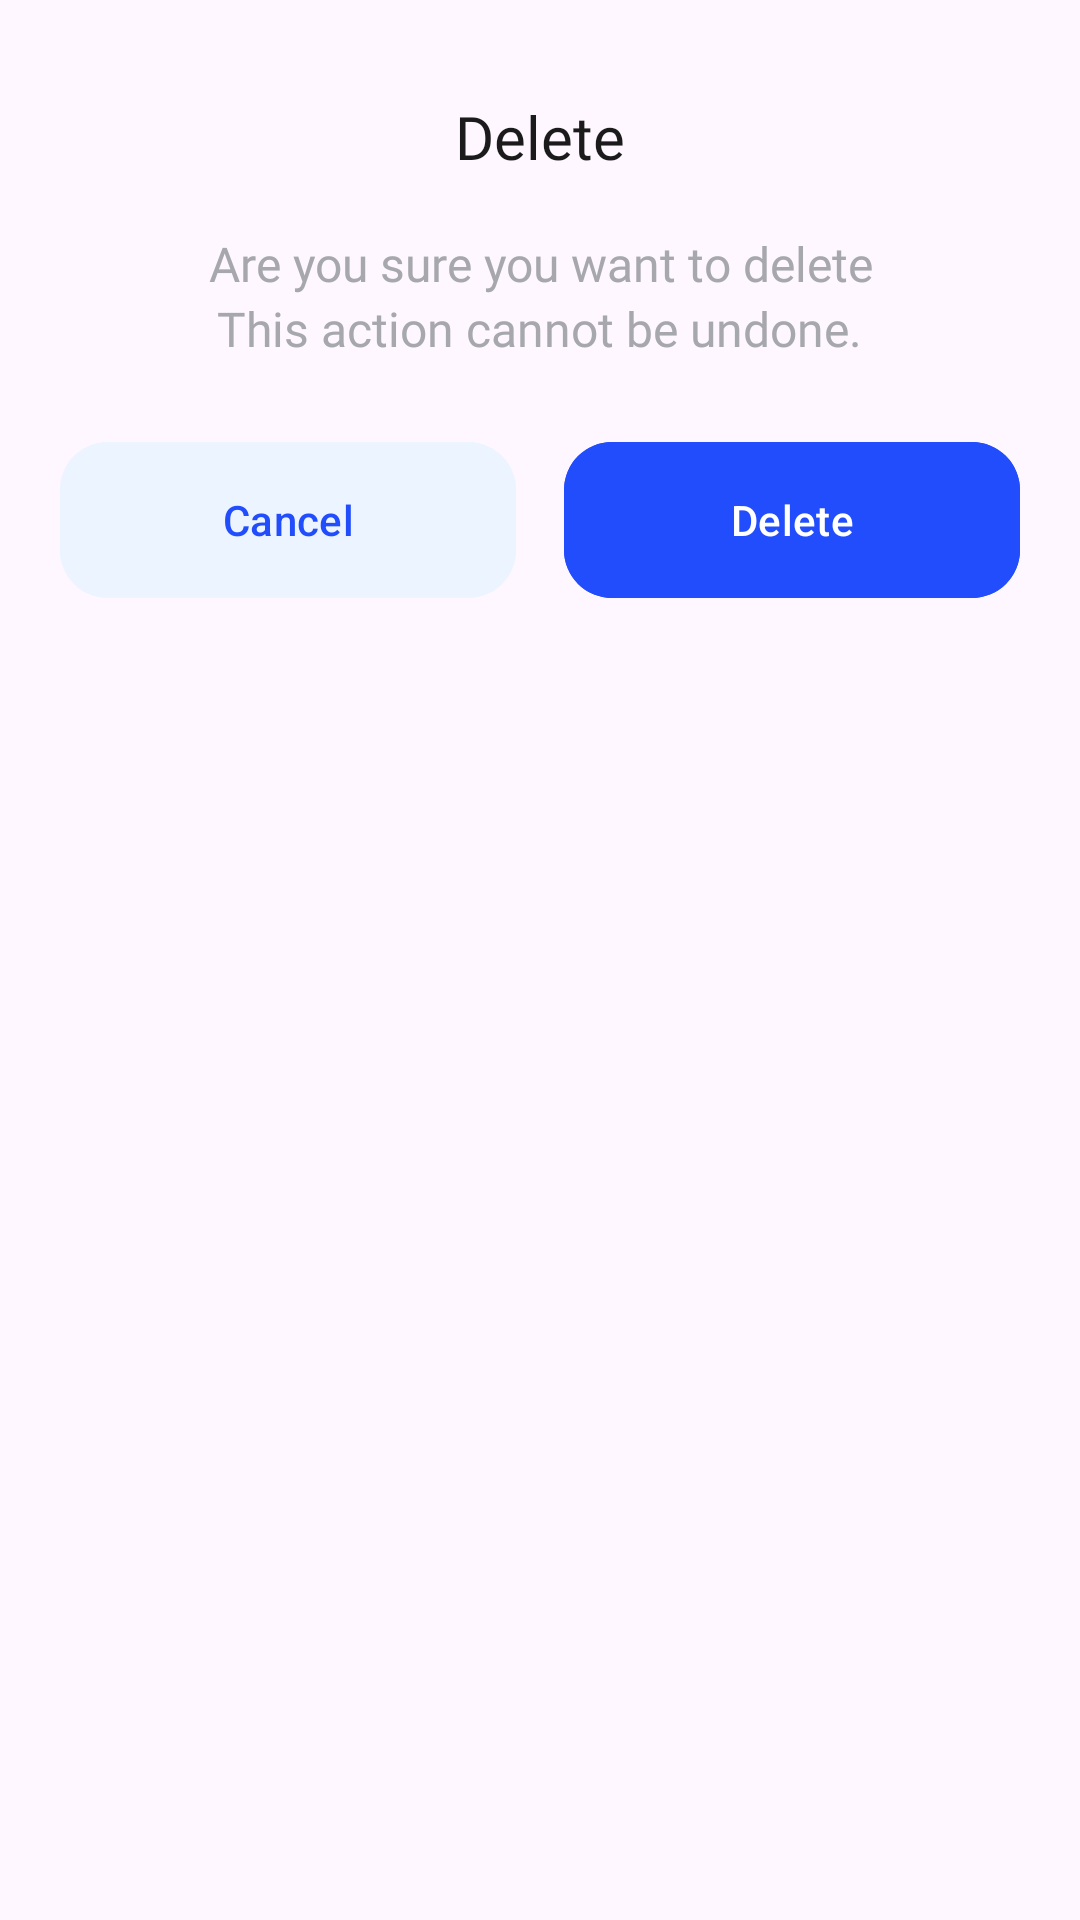

Reconstruct the res/layout file that produces this screen, plus the resources it refers to.
<!-- AndroidManifest.xml: application theme Theme.TTSApp -->
<!-- res/layout/fragment_delete_bottom_sheet.xml -->
<?xml version="1.0" encoding="utf-8"?>
<androidx.appcompat.widget.LinearLayoutCompat xmlns:android="http://schemas.android.com/apk/res/android"
    xmlns:tools="http://schemas.android.com/tools"
    android:layout_width="match_parent"
    android:layout_height="wrap_content"
    xmlns:app="http://schemas.android.com/apk/res-auto"
    android:orientation="vertical"
    android:background="@drawable/bg_bottom_sheet_delete"
    android:padding="20dp">

    <androidx.appcompat.widget.AppCompatTextView
        android:layout_width="wrap_content"
        android:layout_height="wrap_content"
        android:layout_gravity="center_horizontal"
        android:layout_marginTop="12dp"
        android:text="@string/delete"
        android:textSize="20sp"
        android:textColor="@color/black"
        android:fontFamily="@font/roboto_semibold"/>

    <androidx.constraintlayout.widget.ConstraintLayout
        android:id="@+id/cl_sure"
        android:layout_width="wrap_content"
        android:layout_height="wrap_content"
        android:layout_marginTop="18dp"
        android:layout_marginHorizontal="10dp"
        android:layout_gravity="center">

        <androidx.appcompat.widget.AppCompatTextView
            android:id="@+id/tv_name"
            android:layout_width="wrap_content"
            android:layout_height="wrap_content"
            app:layout_constraintTop_toTopOf="parent"
            app:layout_constraintBottom_toBottomOf="parent"
            app:layout_constraintStart_toStartOf="parent"
            app:layout_constraintEnd_toEndOf="parent"
            android:text="@string/are_you_sure_you_want_to_delete"
            android:textSize="16sp"
            android:textColor="#A7A8AE"
            android:textAlignment="center"
            android:fontFamily="@font/roboto_regular"/>

    </androidx.constraintlayout.widget.ConstraintLayout>

    <androidx.appcompat.widget.AppCompatTextView
        android:layout_width="wrap_content"
        android:layout_height="wrap_content"
        android:layout_gravity="center"
        android:text="@string/this_action_cannot_be_undone"
        android:textSize="16sp"
        android:textColor="#A7A8AE"
        android:fontFamily="@font/roboto_regular"/>
    
    <androidx.appcompat.widget.LinearLayoutCompat
        android:layout_width="match_parent"
        android:layout_height="wrap_content"
        android:layout_marginTop="23dp"
        android:weightSum="2"
        android:orientation="horizontal">

        <com.google.android.material.button.MaterialButton
            android:id="@+id/bt_cancel"
            android:layout_width="0dp"
            android:layout_height="60dp"
            android:layout_weight="1"
            android:text="@string/cancel"
            android:textColor="#214DFC"
            android:textAllCaps="false"
            android:backgroundTint="#ECF5FF"
            app:cornerRadius="16dp" />

        <com.google.android.material.button.MaterialButton
            android:id="@+id/bt_delete"
            android:layout_width="0dp"
            android:layout_height="60dp"
            android:layout_weight="1"
            android:layout_marginStart="16dp"
            android:text="@string/delete"
            android:textColor="@color/white"
            android:textAllCaps="false"
            android:backgroundTint="#214DFC"
            app:cornerRadius="16dp"/>
        
    </androidx.appcompat.widget.LinearLayoutCompat>

</androidx.appcompat.widget.LinearLayoutCompat>
<!-- resources referenced by this layout -->
<resources>
  <color name="black">#1B1B1C</color>
  <color name="white">#FFFFFFFF</color>
  <string name="are_you_sure_you_want_to_delete">Are you sure you want to delete</string>
  <string name="cancel">Cancel</string>
  <string name="delete">Delete</string>
  <string name="this_action_cannot_be_undone">This action cannot be undone.</string>
  <style name="Theme.TTSApp" parent="Base.Theme.TTSApp">
  
      </style>
  <style name="Base.Theme.TTSApp" parent="Theme.Material3.DayNight.NoActionBar">
          
          
      </style>
</resources>
